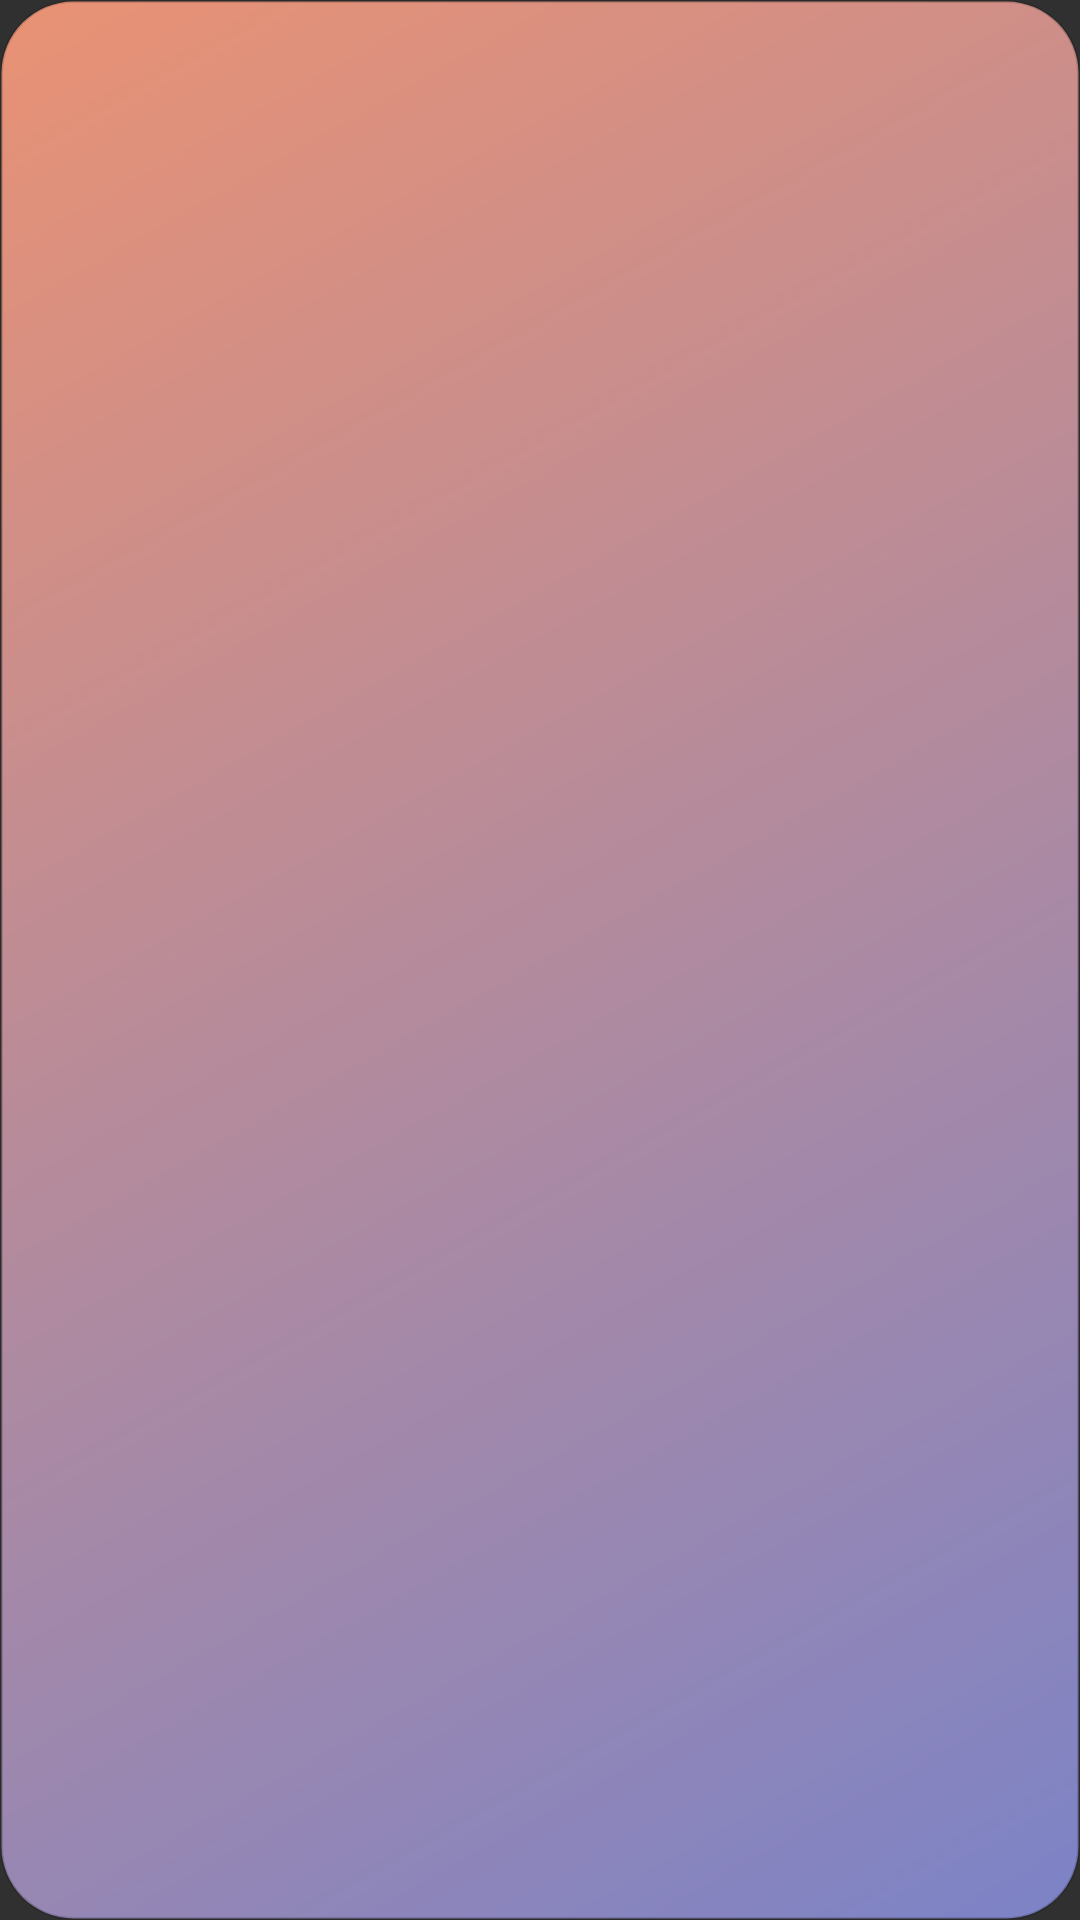

Layout XML and referenced resources for this Android screen:
<!-- AndroidManifest.xml: application theme CameraRoll.Theme -->
<!-- res/layout/widget_memories.xml -->
<?xml version="1.0" encoding="utf-8"?>
<FrameLayout xmlns:android="http://schemas.android.com/apk/res/android"
    android:layout_width="match_parent"
    android:layout_height="match_parent">

    <ImageView
        android:id="@+id/widget_image"
        android:layout_width="match_parent"
        android:layout_height="match_parent"
        android:adjustViewBounds="true"
        android:scaleType="fitXY"
        android:contentDescription="@string/app_name"
        android:src="@drawable/widget_preview" />
</FrameLayout>
<!-- resources referenced by this layout -->
<resources>
  <!-- drawable widget_preview (drawable) -->
  <?xml version="1.0" encoding="utf-8"?>
  <shape xmlns:android="http://schemas.android.com/apk/res/android" android:shape="rectangle">
      <corners android:radius="24dp" />
      <gradient android:startColor="#E99274" android:endColor="#7C83C7" android:angle="315" />
      <stroke android:width="1dp" android:color="#22000000" />
  </shape>
  <style name="CameraRoll.Theme" parent="Theme.AppCompat.NoActionBar">
          <item name="colorPrimary">@color/colorPrimary</item>
          <item name="colorPrimaryDark">@color/colorPrimaryDark</item>
          <item name="colorAccent">@color/colorAccent</item>
          <item name="android:typeface">monospace</item>
          <item name="android:windowTranslucentStatus">true</item>
          <item name="android:windowTranslucentNavigation">@bool/show_nav_bar</item>
          <item name="android:windowLightNavigationBar" tools:targetApi="o_mr1">true</item>
      </style>
  <color name="colorPrimary">#212121</color>
  <color name="colorPrimaryDark">@android:color/transparent</color>
  <color name="colorAccent">@color/ios_blue</color>
  <color name="ios_blue">#0A84FF</color>
</resources>
